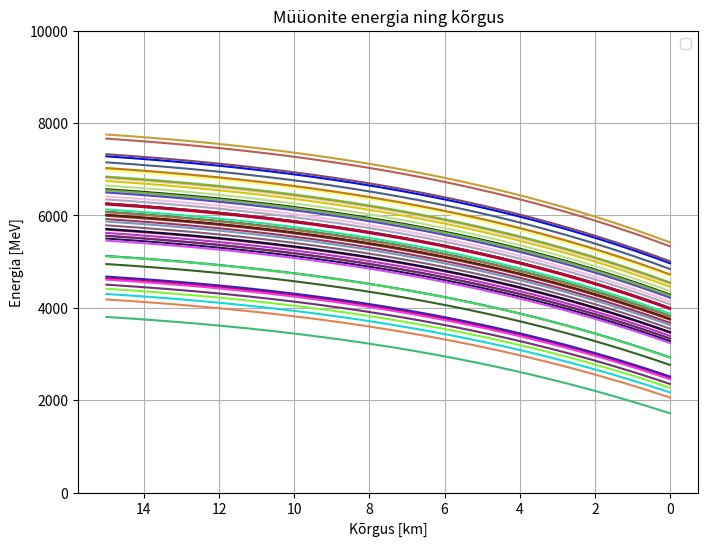

The script that saved this image:
import pandas as pd
import matplotlib.pyplot as plt
import numpy as np
import math
import random
from scipy.integrate import odeint

g=9.80665
R=8.31447
T0=288.15
P0=101325
M=0.0289644
L = 0.0065
E0=105.6584
h = np.linspace(15, 0, 200)


def dEdh(E, h):
    T=T0-1000*L*h
    P=P0*(T/T0)**(g*M/R/L)
    dens=M*P/T/R
    diff= dens*15.3289*(8.386+math.log(1-E0**2/E**2)-2*math.log(E0/E)+E0**2/E**2)*(E**2)/(E**2-E0**2)
    return diff

plt.figure(figsize=(8, 6))

ylist=np.random.normal(6000, 1000, 50)
for i in range(1,50):
    y0=ylist[i]
    E_solution = odeint(dEdh, y0, h)
    random_color = (random.random(),random.random(),random.random())
    plt.plot(h, E_solution, color=random_color)

plt.gca().invert_xaxis()
plt.xlabel('Kõrgus [km]')
plt.gca().set_ylim(0,1e4)
plt.ylabel('Energia [MeV]')
plt.title('Müüonite energia ning kõrgus')
plt.legend()
plt.grid(True)
plt.show()


